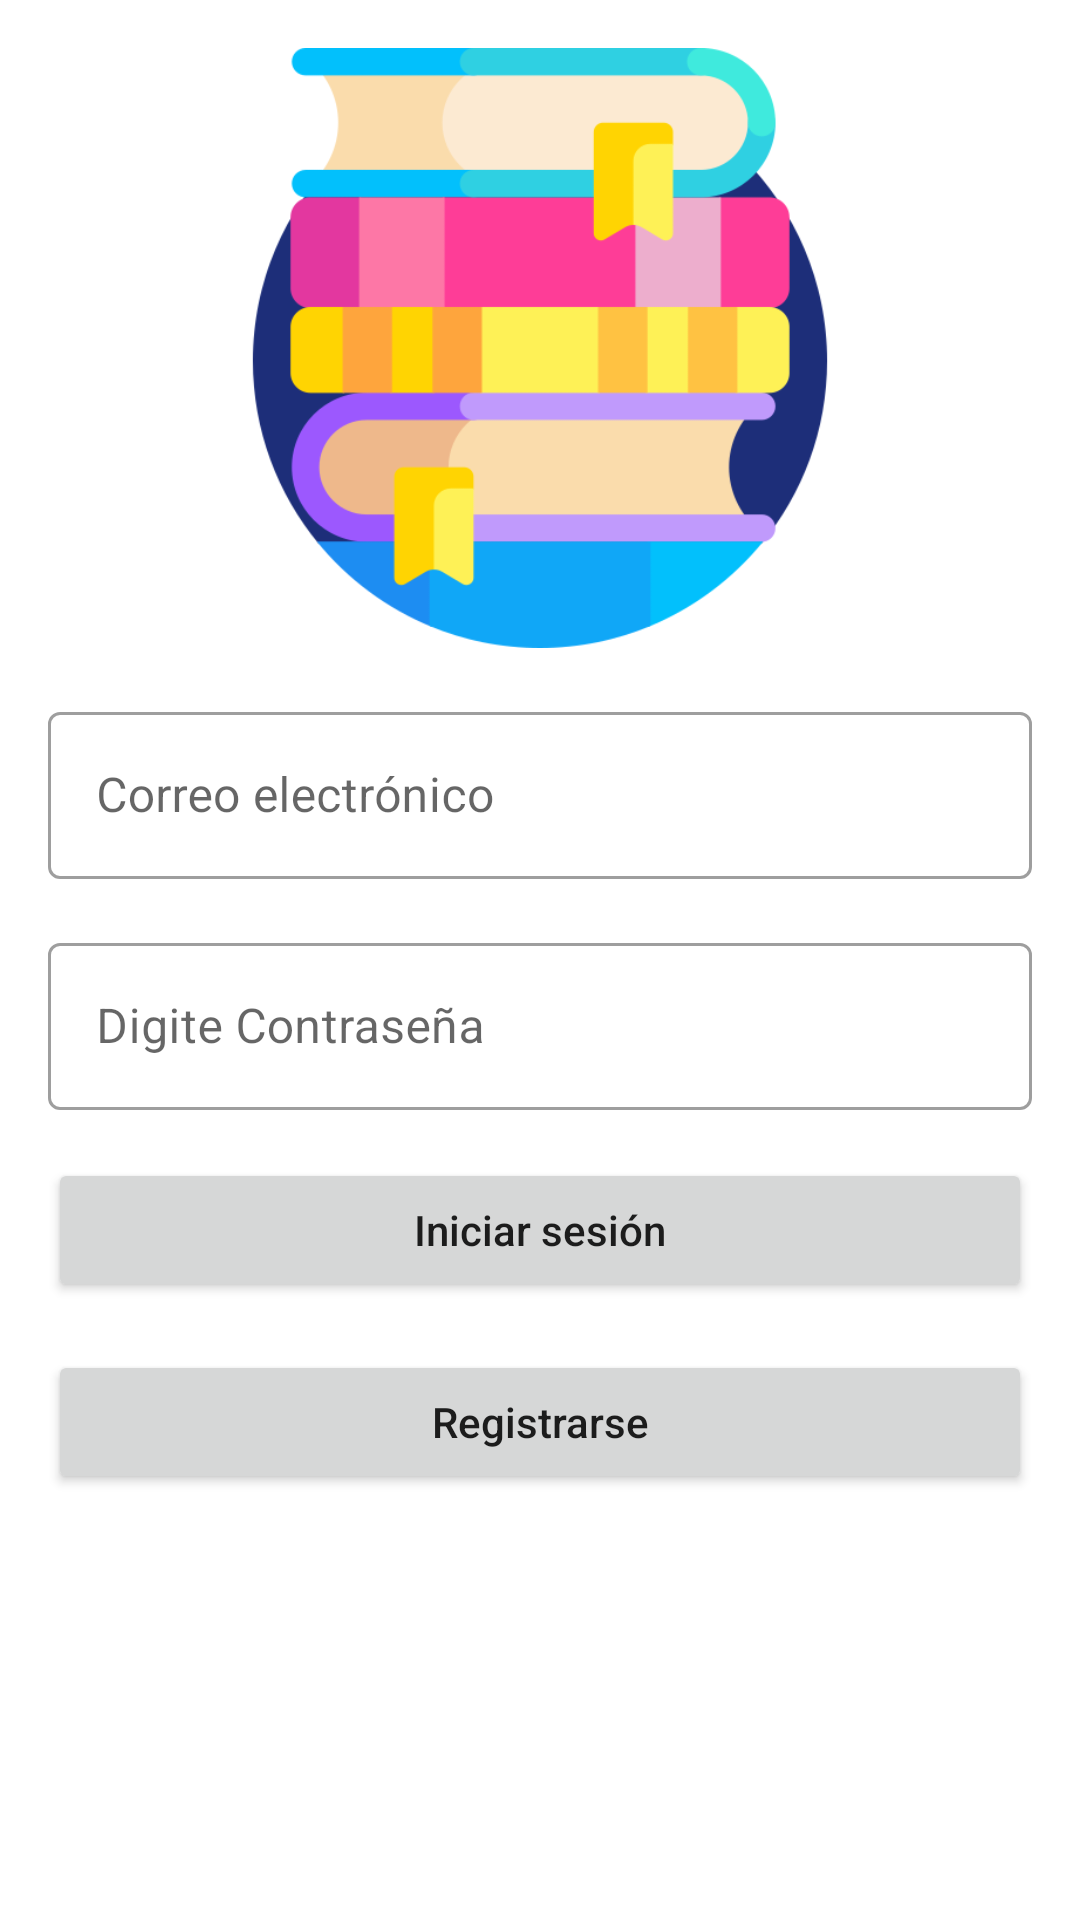

This screen was rendered from an Android layout file. Write that file and the resources it references.
<!-- AndroidManifest.xml: application theme Theme.LibrosApp -->
<!-- res/layout/activity_login.xml -->
<?xml version="1.0" encoding="utf-8"?>
<androidx.constraintlayout.widget.ConstraintLayout xmlns:android="http://schemas.android.com/apk/res/android"
    xmlns:app="http://schemas.android.com/apk/res-auto"
    xmlns:tools="http://schemas.android.com/tools"
    android:layout_width="match_parent"
    android:layout_height="match_parent"
    tools:context=".ui.login.LoginActivity">

    <ImageView
        android:id="@+id/imageView2"
        android:layout_width="200dp"
        android:layout_height="200dp"
        android:layout_marginStart="16dp"
        android:layout_marginTop="16dp"
        android:layout_marginEnd="16dp"
        app:layout_constraintEnd_toEndOf="parent"
        app:layout_constraintStart_toStartOf="parent"
        app:layout_constraintTop_toTopOf="parent"
        app:srcCompat="@drawable/logo" />

    <com.google.android.material.textfield.TextInputLayout
        android:id="@+id/correo_text_input_layout"
        style="@style/Widget.MaterialComponents.TextInputLayout.OutlinedBox"
        android:layout_width="0dp"
        android:layout_height="wrap_content"
        android:layout_marginStart="16dp"
        android:layout_marginTop="16dp"
        android:layout_marginEnd="16dp"
        app:layout_constraintEnd_toEndOf="parent"
        app:layout_constraintStart_toStartOf="parent"
        app:layout_constraintTop_toBottomOf="@+id/imageView2">

        <com.google.android.material.textfield.TextInputEditText
            android:id="@+id/correo_edit_text"
            android:layout_width="match_parent"
            android:layout_height="wrap_content"
            android:hint="@string/correo_electronico"
            android:inputType="textEmailAddress" />
    </com.google.android.material.textfield.TextInputLayout>

    <com.google.android.material.textfield.TextInputLayout
        android:id="@+id/password_text_input_layout"
        style="@style/Widget.MaterialComponents.TextInputLayout.OutlinedBox"
        android:layout_width="0dp"
        android:layout_height="wrap_content"
        android:layout_marginStart="16dp"
        android:layout_marginTop="16dp"
        android:layout_marginEnd="16dp"
        app:layout_constraintEnd_toEndOf="parent"
        app:layout_constraintStart_toStartOf="parent"
        app:layout_constraintTop_toBottomOf="@+id/correo_text_input_layout">

        <com.google.android.material.textfield.TextInputEditText
            android:id="@+id/password_edit_text"
            android:layout_width="match_parent"
            android:layout_height="wrap_content"
            android:hint="@string/digite_contrasena"
            android:inputType="textPassword" />
    </com.google.android.material.textfield.TextInputLayout>

    <Button
        android:id="@+id/login_button"
        android:layout_width="0dp"
        android:layout_height="wrap_content"
        android:layout_marginStart="16dp"
        android:layout_marginTop="16dp"
        android:layout_marginEnd="16dp"
        android:text="@string/iniciar_sesion"
        android:textAllCaps="false"
        app:layout_constraintEnd_toEndOf="parent"
        app:layout_constraintStart_toStartOf="parent"
        app:layout_constraintTop_toBottomOf="@+id/password_text_input_layout" />

    <Button
        android:id="@+id/registrar_button"
        android:layout_width="0dp"
        android:layout_height="wrap_content"
        android:layout_marginStart="16dp"
        android:layout_marginTop="16dp"
        android:layout_marginEnd="16dp"
        android:text="@string/registrarse"
        android:textAllCaps="false"
        app:layout_constraintEnd_toEndOf="parent"
        app:layout_constraintStart_toStartOf="parent"
        app:layout_constraintTop_toBottomOf="@+id/login_button" />
</androidx.constraintlayout.widget.ConstraintLayout>
<!-- resources referenced by this layout -->
<resources>
  <!-- drawable logo: png bitmap (drawable, 23140 bytes) -->
  <string name="correo_electronico">Correo electrónico</string>
  <string name="digite_contrasena">Digite Contraseña</string>
  <string name="iniciar_sesion">Iniciar sesión</string>
  <string name="registrarse">Registrarse</string>
  <style name="Theme.LibrosApp" parent="Theme.MaterialComponents.DayNight.DarkActionBar">
          
          <item name="colorPrimary">@color/blue_primary</item>
          <item name="colorPrimaryVariant">@color/blue_dark</item>
          <item name="colorOnPrimary">@color/white</item>
          
          <item name="colorSecondary">@color/teal_200</item>
          <item name="colorSecondaryVariant">@color/teal_700</item>
          <item name="colorOnSecondary">@color/black</item>
          
          <item name="android:statusBarColor">?attr/colorPrimaryVariant</item>
          
      </style>
  <color name="blue_primary">#039be5</color>
  <color name="blue_dark">#006db3</color>
  <color name="white">#FFFFFFFF</color>
  <color name="teal_200">#FF03DAC5</color>
  <color name="teal_700">#FF018786</color>
  <color name="black">#FF000000</color>
</resources>
